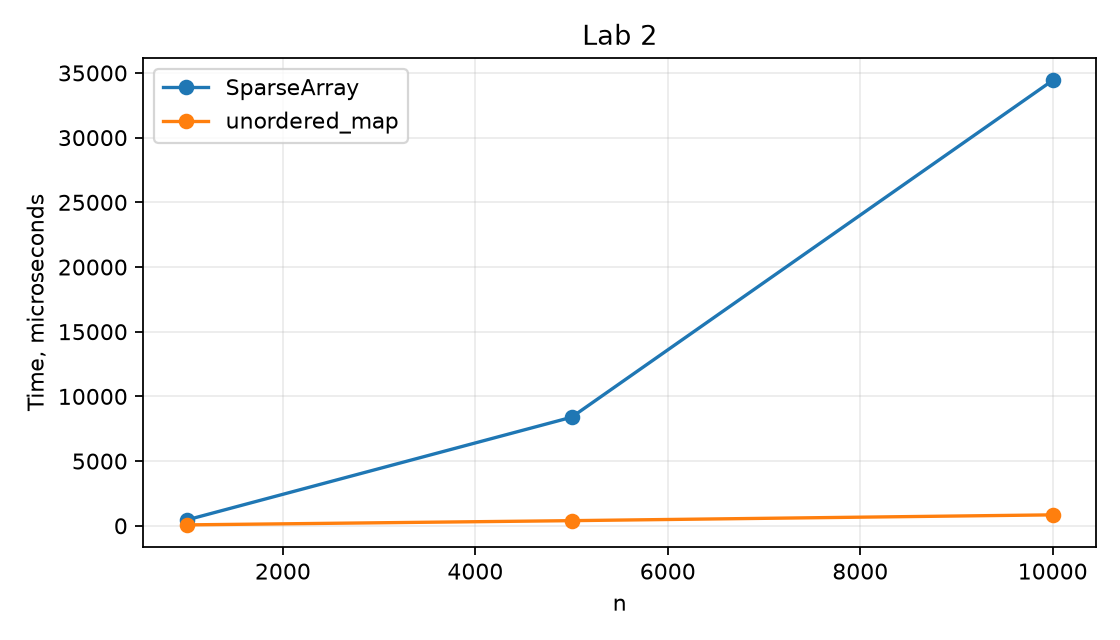

Data behind this chart, as committed beside it:
n, sparse_us, stl_us, sum
1000, 449, 70, 499500
5000, 8390, 397, 12497500
10000, 34427, 845, 49995000
